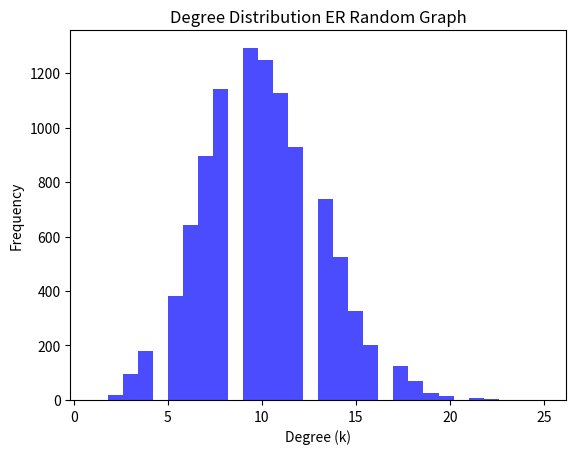
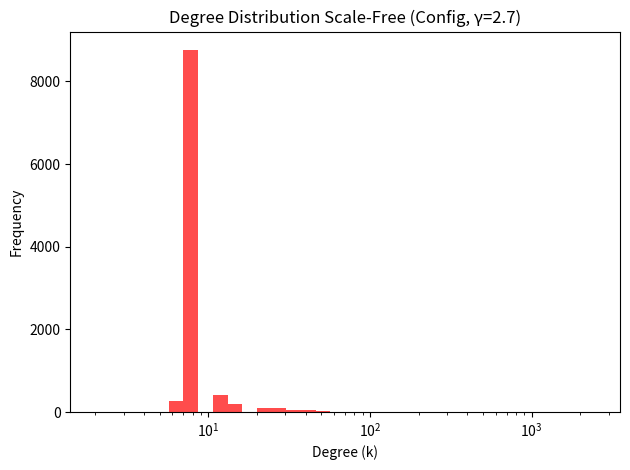

Write Python code to recreate these figures, in order.

import os
import networkx as nx
import numpy as np
import matplotlib.pyplot as plt
from scipy import sparse
import random
np.random.seed(42)
random.seed(42)

# Step 1. Parameters
N = 10000
mean_k = 10
seed = 42
output_dir = os.path.join(os.getcwd(), 'output')
os.makedirs(output_dir, exist_ok=True)

# Step 2. ER Network Construction
p = mean_k/(N-1)
g_er = nx.erdos_renyi_graph(N, p, seed=seed)

# Step 3. Scale-Free Network Construction using Configuration model
# Power-law exponent
gamma = 2.7
kmin = 2
# Generate power-law degree sequence, constrained to sum even and mean_k
max_trials = 1000
for trial in range(max_trials):
    deg_seq = np.random.zipf(gamma, N)
    deg_seq = np.clip(deg_seq, kmin, 1000)  # avoid degree 1, cap unphysically high deg
    # Adjust for correct mean degree
    factor = mean_k / np.mean(deg_seq)
    deg_seq = np.round(deg_seq * factor).astype(int)
    deg_seq = np.clip(deg_seq, kmin, N // 2)
    if sum(deg_seq) % 2 == 1:
        deg_seq[random.randrange(N)] += 1
    if np.abs(np.mean(deg_seq) - mean_k) < 0.2:
        break
else:
    raise ValueError("Could not generate degree sequence with correct mean in {} trials".format(max_trials))

Gcf = nx.configuration_model(deg_seq, seed=seed)
Gcf = nx.Graph(Gcf)  # Remove parallel edges
Gcf.remove_edges_from(nx.selfloop_edges(Gcf))

# Use largest connected component (LCC) if not fully connected
Gcf_gc = max(nx.connected_components(Gcf), key=len)
Gcf = Gcf.subgraph(Gcf_gc).copy()

# Step 4. Compute diagnostics
# For ER
kvals_er = [d for n, d in g_er.degree()]
mean_k_er = np.mean(kvals_er)
mean_k2_er = np.mean(np.power(kvals_er, 2))
# For Scale-free
kvals_sf = [d for n, d in Gcf.degree()]
mean_k_sf = np.mean(kvals_sf)
mean_k2_sf = np.mean(np.power(kvals_sf, 2))

# Step 5. Plots
fig1, ax1 = plt.subplots()
ax1.hist(kvals_er, bins=30, alpha=0.7, color='b')
ax1.set_title('Degree Distribution ER Random Graph')
ax1.set_xlabel('Degree (k)')
ax1.set_ylabel('Frequency')
degree_plot_er_path = os.path.join(output_dir, 'ER-DegreeHist.png')
fig1.savefig(degree_plot_er_path, dpi=150)
plt.close(fig1)

fig2, ax2 = plt.subplots()
ax2.hist(kvals_sf, bins=np.geomspace(2, max(kvals_sf), num=35), alpha=0.7, color='r')
ax2.set_xscale('log')
ax2.set_yscale('linear')
ax2.set_title('Degree Distribution Scale-Free (Config, γ=2.7)')
ax2.set_xlabel('Degree (k)')
ax2.set_ylabel('Frequency')
degree_plot_sf_path = os.path.join(output_dir, 'ScaleFree-DegreeHist.png')
fig2.tight_layout()
fig2.savefig(degree_plot_sf_path, dpi=150)
plt.close(fig2)

# Step 6. Save the networks
er_npz_path = os.path.join(output_dir, 'ER-Network.npz')
sf_npz_path = os.path.join(output_dir, 'ScaleFree-Network.npz')
sparse.save_npz(er_npz_path, nx.to_scipy_sparse_array(g_er))
sparse.save_npz(sf_npz_path, nx.to_scipy_sparse_array(Gcf))

# Extra: Determin relevant centralities/diagnostics
# For both: Compute size of giant component
gcc_size_er = len(max(nx.connected_components(g_er), key=len))
gcc_frac_er = gcc_size_er/N

gcc_size_sf = len(Gcf_gc)
gcc_frac_sf = gcc_size_sf/N

# For both: Degree assortativity and clustering
assort_er = nx.degree_assortativity_coefficient(g_er)
clust_er = nx.average_clustering(g_er)

assort_sf = nx.degree_assortativity_coefficient(Gcf)
clust_sf = nx.average_clustering(Gcf)

return_dict = {
    "N": N,
    "er_npz_path": er_npz_path,
    "sf_npz_path": sf_npz_path,
    "mean_k_er": mean_k_er,
    "mean_k2_er": mean_k2_er,
    "mean_k_sf": mean_k_sf,
    "mean_k2_sf": mean_k2_sf,
    "degree_plot_er_path": degree_plot_er_path,
    "degree_plot_sf_path": degree_plot_sf_path,
    "gcc_size_er": gcc_size_er,
    "gcc_frac_er": gcc_frac_er,
    "gcc_size_sf": gcc_size_sf,
    "gcc_frac_sf": gcc_frac_sf,
    "assort_er": assort_er,
    "clust_er": clust_er,
    "assort_sf": assort_sf,
    "clust_sf": clust_sf
}
